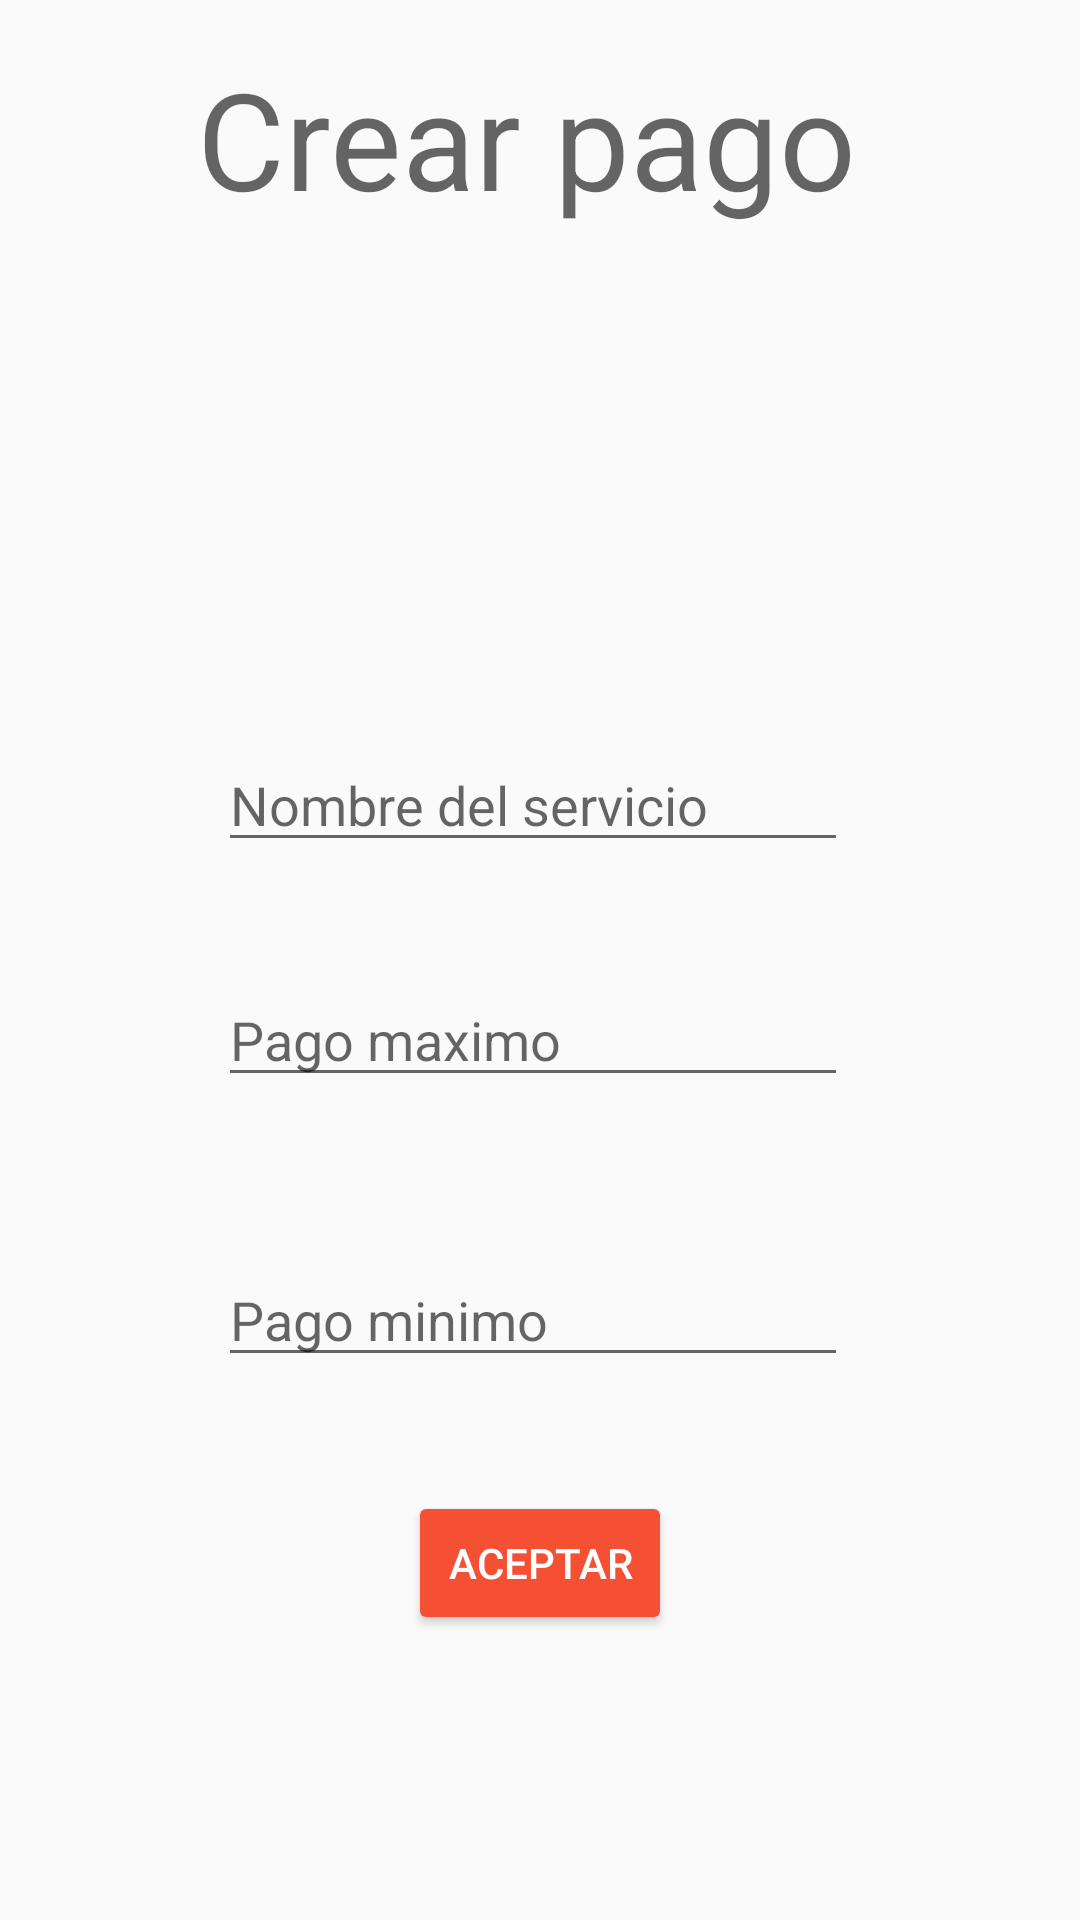

Android layout source for this screen:
<!-- AndroidManifest.xml: application theme AppTheme -->
<!-- res/layout/activity_new_service.xml -->
<?xml version="1.0" encoding="utf-8"?>
<android.support.constraint.ConstraintLayout xmlns:android="http://schemas.android.com/apk/res/android"
    xmlns:app="http://schemas.android.com/apk/res-auto"
    xmlns:tools="http://schemas.android.com/tools"
    android:layout_width="match_parent"
    android:layout_height="match_parent"
    tools:layout_editor_absoluteY="81dp">

    <TextView
        android:id="@+id/viewTitle"
        android:layout_width="229dp"
        android:layout_height="0dp"
        android:layout_marginBottom="28dp"
        android:layout_marginTop="16dp"
        android:text="Crear pago"
        android:textAppearance="@style/TextAppearance.AppCompat.Display2"
        app:layout_constraintBottom_toTopOf="@+id/txt_service_name"
        app:layout_constraintEnd_toEndOf="parent"
        app:layout_constraintStart_toStartOf="parent"
        app:layout_constraintTop_toTopOf="parent" />

    <EditText
        android:id="@+id/txt_service_name"
        android:layout_width="wrap_content"
        android:layout_height="wrap_content"
        android:layout_marginBottom="37dp"
        android:layout_marginStart="7dp"
        android:ems="10"
        android:hint="Nombre del servicio"
        android:inputType="textPersonName"
        app:layout_constraintBottom_toTopOf="@+id/txt_max_payment"
        app:layout_constraintStart_toStartOf="@+id/viewTitle"
        app:layout_constraintTop_toBottomOf="@+id/viewTitle" />

    <EditText
        android:id="@+id/txt_max_payment"
        android:layout_width="wrap_content"
        android:layout_height="wrap_content"
        android:layout_marginBottom="52dp"
        android:ems="10"
        android:hint="Pago maximo"
        android:inputType="number"
        app:layout_constraintBottom_toTopOf="@+id/txt_min_payment"
        app:layout_constraintStart_toStartOf="@+id/txt_service_name"
        app:layout_constraintTop_toBottomOf="@+id/txt_service_name" />

    <EditText
        android:id="@+id/txt_min_payment"
        android:layout_width="wrap_content"
        android:layout_height="wrap_content"
        android:layout_marginBottom="38dp"
        android:ems="10"
        android:hint="Pago minimo"
        android:inputType="number"
        app:layout_constraintBottom_toTopOf="@+id/btn_accept"
        app:layout_constraintStart_toStartOf="@+id/txt_max_payment"
        app:layout_constraintTop_toBottomOf="@+id/txt_max_payment" />

    <Button
        android:id="@+id/btn_accept"
        android:layout_width="wrap_content"
        android:layout_height="wrap_content"
        android:layout_marginBottom="95dp"
        android:text="Aceptar"
        style="@style/ButtonPrimary"
        app:layout_constraintBottom_toBottomOf="parent"
        app:layout_constraintEnd_toEndOf="parent"
        app:layout_constraintStart_toStartOf="parent"
        app:layout_constraintTop_toBottomOf="@+id/txt_min_payment" />
</android.support.constraint.ConstraintLayout>
<!-- resources referenced by this layout -->
<resources>
  <style name="ButtonPrimary" parent="Widget.AppCompat.Button.Colored">
          <item name="android:colorButtonNormal">@color/colorPrimary</item>
          <item name="android:textColor">#ffffff</item>
      </style>
  <style name="AppTheme" parent="Theme.AppCompat.Light.DarkActionBar">
          
          <item name="colorPrimary">@color/colorPrimary</item>
          <item name="colorPrimaryDark">@color/colorPrimaryDark</item>
          <item name="colorAccent">@color/colorAccent</item>
      </style>
  <color name="colorPrimary">#3F51B5</color>
  <color name="colorPrimaryDark">#303F9F</color>
  <color name="colorAccent">#f65034</color>
</resources>
